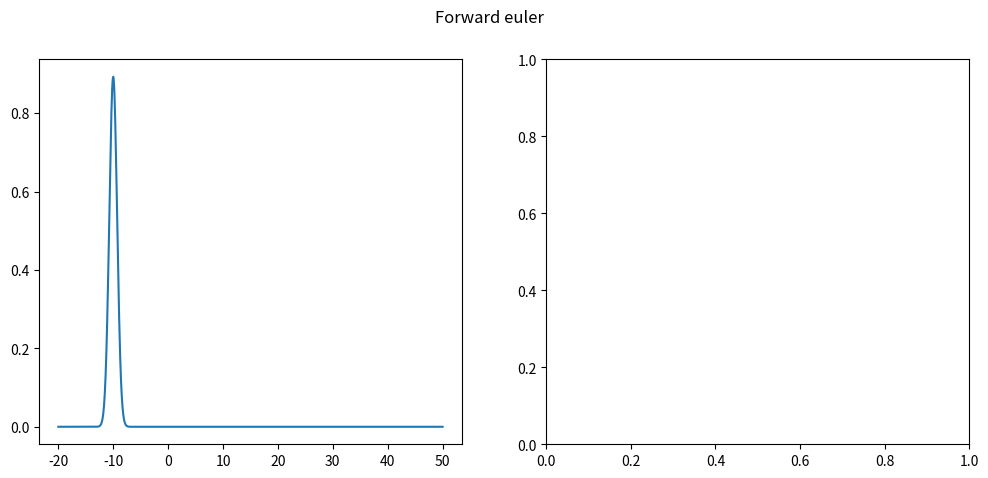

The script that saved this image: (Note: this script raises an exception after producing the figure.)
#%pip install --upgrade pip
#%pip install numpy
#%pip install scipy
#%pip install matplotlib

from scipy.fft import fft, ifft, fftfreq
import numpy as np
import matplotlib.pyplot as plt
import scipy
from scipy.sparse.linalg import spsolve

def phi_exact(x, t=0, a=1, k_0=5, x_0=-10):
    """
    Analytical solution of free evolution of Gaussian wavepacket.

    Parameters
    ----------
    x : float or array_like
        As we only use numpy functions, `exact_wavepacket` is 
        vectorized and can accept numbers as well as arrays as
        `x` input.

    Returns
    -------
    array_like
        Exact solution for wavepacket at time t.
    
    """

    N = (np.pi * a**2 / 2)**(-1/4)
    factor_1 = np.sqrt(a**2 / (a**2 + 2j * t))
    exp_1 = np.exp(1j * (k_0 * x - k_0**2 * t / 2))
    gaussian_exp = np.exp(-(x - x_0 - k_0 * t)**2 / (a**2 + 2j * t))
    wavepacket = N * factor_1 * exp_1 * gaussian_exp
    return wavepacket

# The parameters for the simulation
x_steps = 1000
x_values, dx = np.linspace(-20, 50, x_steps, retstep=True)

t_final = 3
pot_free = np.vectorize(lambda x: 0)
phi0 = phi_exact(x_values, t=0)

def position(wavepacket, x_values, dx):
    # <x> = -int x * |Psi(x)|^2 dx
    pos = sum(x_values * abs(wavepacket) ** 2 * dx)/norm(wavepacket, dx)
    return pos

def velocity(wavepacket, dx):
    wavepacket_mean = (wavepacket[1:] + wavepacket[:-1]) / 2.
    wavepacket_prime = np.diff(wavepacket).conj() / dx
    probability_current = -(wavepacket_mean * wavepacket_prime).imag
    average_velocity = sum(probability_current * dx)
    return np.real(average_velocity)

# FWHM
def spread(wavepacket, x_values):
    half_max = max(abs(wavepacket))/2
    diff = abs(wavepacket) - half_max
    node_positions = [i*j < 0 for i, j in zip(diff, diff[1:])]
    nodes = x_values[1:][node_positions]
    return nodes[-1] - nodes[0]

def norm(wavepacket, dx):
    return sum(abs(wavepacket)**2 * dx)

def hamiltonian(pot, x_values, dx):
    """
    Compute the discretized Hamiltonian for the potential `pot`.

    Parameters
    ----------
    pot : function
        A (vectorized) function describing the shape of the potential.
    x_values : array_like
        The x coordinates of the discretized wave function.
    dx : float
        The difference between discretized x coordinates.

    Returns
    -------
    H : array_like
        The discretized Hamiltonian in matrix form.
    """

    # TODO: Compute the Hamiltonian H.
    return scipy.sparse.csc_matrix(H) # Return a sparse version of the Hamiltonian

# Helper function for making some nice plots
def make_plot(phi0, t_final, n_steps, pot, method, title=""):
    fig, (ax1, ax2) = plt.subplots(1, 2, sharey=False, figsize=(12, 5))
    fig.suptitle(title)
    ax1.plot(x_values, abs(phi0), label=r"$\phi(t=0)$")
    
    phi_num, positions, velocities, spreads, norms = method(phi0, t_final, n_steps=n_steps, pot=pot)
    ax1.plot(x_values, abs(phi_num), label=f"$\phi(t={{{t_final}}})$ numeric")
    
    ax1.plot(x_values, abs(phi_exact(x_values, t_final)), "--", label=f"$\phi(t={{{t_final}}})$ exact")
    ax1.set_xlabel(r"x")
    ax1.set_ylabel(r"$|\phi(x)|^2$")
    ax1.legend()

    ts = np.linspace(0, t_final, n_steps)
    ax2.plot(ts, positions, label="Position")
    ax2.plot(ts, velocities, label="Velocity")
    ax2.plot(ts, spreads, label="Spread")
    ax2.set_xlabel(r"t")
    ax2.plot(ts, norms, label="Norm")
    ax2.legend()
    fig.tight_layout()

def evolve_euler_forward(phi, t_final, n_steps, pot):
    """
    Perform time evolution using the forward Euler method.

    Parameters
    ----------
    phi : array_like
        The wave function at time t=0.
    t_final : float
        The final time of the time evolution.
    n_steps : int
        The number of steps used for time evolution.
    pot : function
        A (vectorized) function describing the shape of the potential.

    Returns
    -------
    phi : array_like
        The wave function at time t=t_final.
    positions : array_like
        The position of the wave function at intermediate times.
    velocities : array_like
        The velocity of the wave function at intermediate times.
    spreads : array_like
        The spread of the wave function at intermediate times.
    norms : array_like
        The norm of the wave function at intermediate times.
    """

    dt = t_final / n_steps

    id = scipy.sparse.identity(len(x_values))
    H = hamiltonian(pot, x_values, dx)
    M = id - 1j*dt*H

    positions = []
    velocities = []
    spreads = []
    norms = []
    for i in range(n_steps):
        phi_new = M @ phi
        phi = phi_new
        
        positions.append(position(phi, x_values, dx))
        velocities.append(velocity(phi, dx))
        spreads.append(spread(phi, x_values))
        norms.append(norm(phi, dx))

    return phi, positions, velocities, spreads, norms

make_plot(phi0, 2.0, 1_000, pot_free, method=evolve_euler_forward, title="Forward euler")

def evolve_spectral(phi, t_final, n_steps, pot):
    """
    Perform time evolution using the spectral method.

    Parameters
    ----------
    phi : array_like
        The wave function at time t=0.
    t_final : float
        The final time of the time evolution.
    n_steps : int
        The number of steps used for time evolution.
    pot : function
        A (vectorized) function describing the shape of the potential.

    Returns
    -------
    phi : array_like
        The wave function at time t=t_final.
    positions : array_like
        The position of the wave function at intermediate times.
    velocities : array_like
        The velocity of the wave function at intermediate times.
    spreads : array_like
        The spread of the wave function at intermediate times.
    norms : array_like
        The norm of the wave function at intermediate times.
    """

    # TODO: Implement the spectral method.
    pass

make_plot(phi0, 3, 500, pot_free, method=evolve_spectral, title="Spectral method")

def evolve_unitarily(phi, t_final, n_steps, pot):
    """
    Perform time evolution using the unitary integration method.

    Parameters
    ----------
    phi : array_like
        The wave function at time t=0.
    t_final : float
        The final time of the time evolution.
    n_steps : int
        The number of steps used for time evolution.
    pot : function
        A (vectorized) function describing the shape of the potential.
 
    Returns
    -------
    phi : array_like
        The wave function at time t=t_final.
    positions : array_like
        The position of the wave function at intermediate times.
    velocities : array_like
        The velocity of the wave function at intermediate times.
    spreads : array_like
        The spread of the wave function at intermediate times.
    norms : array_like
        The norm of the wave function at intermediate times.
    """
    
    # TODO: Implement the unitary evolution operator.
    pass

make_plot(phi0, t_final, 1_000, pot_free, method=evolve_unitarily, title="Unitary integrator")

def evolve_split_operator(phi, t_final, n_steps, pot):
    """
    Perform time evolution using the split operator method.

    Parameters
    ----------
    phi : array_like
        The wave function at time t=0.
    t_final : float
        The final time of the time evolution.
    n_steps : int
        The number of steps used for time evolution.
    pot : function
        A (vectorized) function describing the shape of the potential.

    Returns
    -------
    phi : array_like
        The wave function at time t=t_final.
    positions : array_like
        The position of the wave function at intermediate times.
    velocities : array_like
        The velocity of the wave function at intermediate times.
    spreads : array_like
        The spread of the wave function at intermediate times.
    norms : array_like
        The norm of the wave function at intermediate times.
    """

    # TODO: Implement the split operator method.
    pass

make_plot(phi0, t_final, 100, pot_free, method=evolve_split_operator, title="Split operator")

def pot_wall(theta_deg):
    m = np.tan(theta_deg * np.pi / 180.)
    return np.vectorize(lambda x: max(0., m*x))

# TODO: Plot the position and velocity versus time for the tilted wall at various angles.